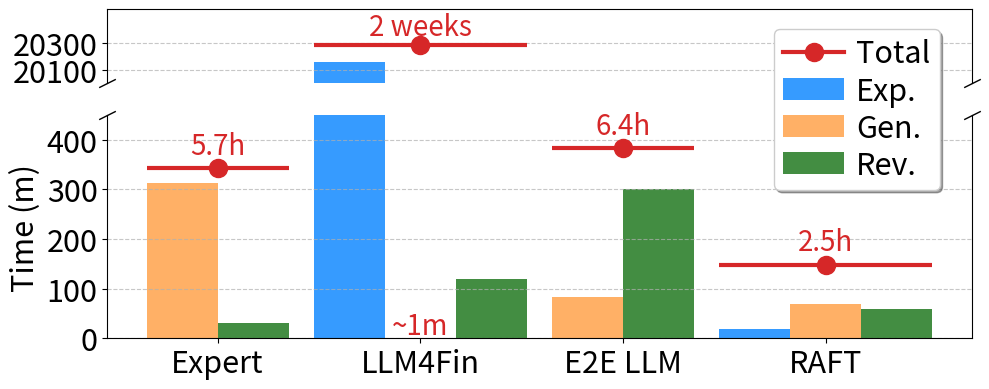

Recreate this plot in Python. (Note: this script raises an exception after producing the figure.)
import copy
import numpy as np
import matplotlib.pyplot as plt
import json


def draw_figure():
    # load data
    # data = {method: [values of 6 datasets]}
    data = {
        "Expert": {
            # "definition": 4 * 3600,
            "generation": (1.486+2.042+2.814+0.936+1.725+1.414) * 3600 / 2,
            "revise": 0.5 * 3600
        },
        "LLM4Fin": {
            "definition": 2*7*24*3600,
            "generation": 9.6 * 6,
            "revise": 3600 * 2
        },
        "E2E LLM": {
            "generation": (20.616667 * 6 * 60 + 33.45 * 6 * 60 + 29.516667 * 6 * 60) / 3 / 2,
            "revise": 3600 * 5
        },
        # "Ours Ind.": {
        #     "definition": 3.2 * 60,
        #     "generation": 11.5 * 60 * 6
        # },
        "Ours Agg.": {
            "definition": 19.6 * 60,
            "generation": 11.5 * 60 * 6,
            "revise": 3600
        },
    }
    for method in data:
        for metric in data[method]:
            data[method][metric] /= 60


    
    labels = list(data.keys())
    x = np.arange(len(labels))
    x = list(x)
    width = 0.35

    definition_times = [data[label].get("definition", 0) for label in labels]
    generation_times = [data[label].get("generation", 0) for label in labels]
    revise_times = [data[label].get("revise", 0) for label in labels]
    total_times = [definition_times[i] + generation_times[i] + revise_times[i] for i in range(len(labels))]


    fig, (ax1, ax2) = plt.subplots(2, 1, figsize=(10,4), sharex=True, gridspec_kw={'height_ratios': [1, 3]})

    # 上半部分：展示极值范围
    ax1.bar(x[1] - width, definition_times[1], width, color="#369bff", label='Exp.')
    # ax1.plot(x, total_times, color='#d62728', marker='o', linestyle='-', linewidth=3, label='Total', markersize=13)
    ax1.hlines(y=total_times[1], xmin=x[1]-width*1.5, xmax=x[1]+width*1.5, colors='#d62728', linestyles='-', linewidth=3)
    ax1.plot(x[1], total_times[1], color='#d62728', marker='o', markersize=13, label="Total", linewidth=3)
    ax1.bar(x[1], generation_times[1], width, color='#ffb066', label='Gen.')
    ax1.bar(x[1] + width, revise_times[1], width, color='#438D42', label='Rev.')
    ax1.text(x[1], total_times[1]+80, 
                        f'2 weeks', ha='center', fontsize=20, color="#d62728")
    ax1.set_ylim(20000, 20550)
    ax1.set_yticks([20100, 20300])
    ax1.tick_params(axis='y', labelsize=22)
    ax1.spines['bottom'].set_visible(False)  # 隐藏下边框
    ax1.tick_params(axis='x', bottom=False)  # 隐藏x轴刻度
    ax1.grid(axis='y', linestyle='--', alpha=0.7)


    # 下半部分：展示常规数据
    for i, label in enumerate(labels):
        def_time = definition_times[i]
        gen_time = generation_times[i]
        rev_time = revise_times[i]
        
        if def_time > 0:
            if gen_time < 10:
                plt.text(x[i], gen_time+7, 
                        f'~{gen_time:.0f}m', ha='center', fontsize=20, color="#d62728")
            ax2.bar(x[i] - width, def_time, width, color="#369bff", label='Exp.' if i==1 else "")
            ax2.bar(x[i], gen_time, width, color='#ffb066', label='Gen.' if i==1 else "")
            ax2.bar(x[i] + width, rev_time, width, color='#438D42', label='Rev.' if i==1 else "")
        else:
            ax2.bar(x[i] - width / 2, gen_time, width, color='#ffb066', label='Gen.' if i==1 else "")
            ax2.bar(x[i] + width / 2, rev_time, width, color='#438D42', label='Rev.' if i==1 else "")


    # ax1.set_yscale('log')
    ax2.set_ylabel('Time (m)', fontsize=22)
    ax2.spines['top'].set_visible(False)  # 隐藏上边框
    ax2.set_xticks(x)
    ax2.set_xticklabels(["Expert", "LLM4Fin", "E2E LLM", "RAFT"], fontsize=22)
    # ax1.set_ylim(1, 10**7)
    # ax1.set_yticks([1, 10, 100, 1000, 10000, 100000, 1000000, 10000000])
    ax2.set_yticks([0, 100, 200, 300, 400])
    ax2.set_ylim(0, 450)
    ax2.tick_params(axis='y', labelsize=22)
    plt.grid(axis='y', linestyle='--', alpha=0.7)

    for i in [0, 2, 3]:
        if i == 3:
            ax2.hlines(y=total_times[i], xmin=x[i]-width*1.5, xmax=x[i]+width*1.5, colors='#d62728', linestyles='-', linewidth=3)
        else:
            ax2.hlines(y=total_times[i], xmin=x[i]-width, xmax=x[i]+width, colors='#d62728', linestyles='-', linewidth=3)
        ax2.plot(x[i], total_times[i], color='#d62728', marker='o', markersize=13, label="Total", linewidth=3)

    # 绘制一个好看的 legend，边距很小，阴影，紧凑
    fig.legend(handles=ax1.get_legend_handles_labels()[0],  # 获取ax1的图例元素
        labels=ax1.get_legend_handles_labels()[1],   # 获取ax1的图例标签
        loc='upper right', fontsize=22, frameon=True, shadow=True, ncol=1, borderpad=0.3, labelspacing=0.2, handletextpad=0.4, bbox_to_anchor=(0.96, 0.95))

    for i, val in enumerate(total_times):
        if i == 1:
            continue
        # 将秒数转换成小时或周数示例
        text = f"{val/60:.1f}h"
        ax2.text(x[i], val + 15, text, ha='center', va='bottom', fontsize=20, color='#d62728')
    
    d = 0.5
    kwargs = dict(marker=[(-1, -d), (1, d)], markersize=12,
              linestyle="none", color='k', mec='k', mew=1, clip_on=False)
    ax1.plot([0, 1], [0, 0], transform=ax1.transAxes, **kwargs)
    ax2.plot([0, 1], [1, 1], transform=ax2.transAxes, **kwargs)

    plt.tight_layout()
    plt.savefig(f'fig/exp1_time.png', dpi=300, bbox_inches='tight')





if __name__ == "__main__":
    draw_figure()